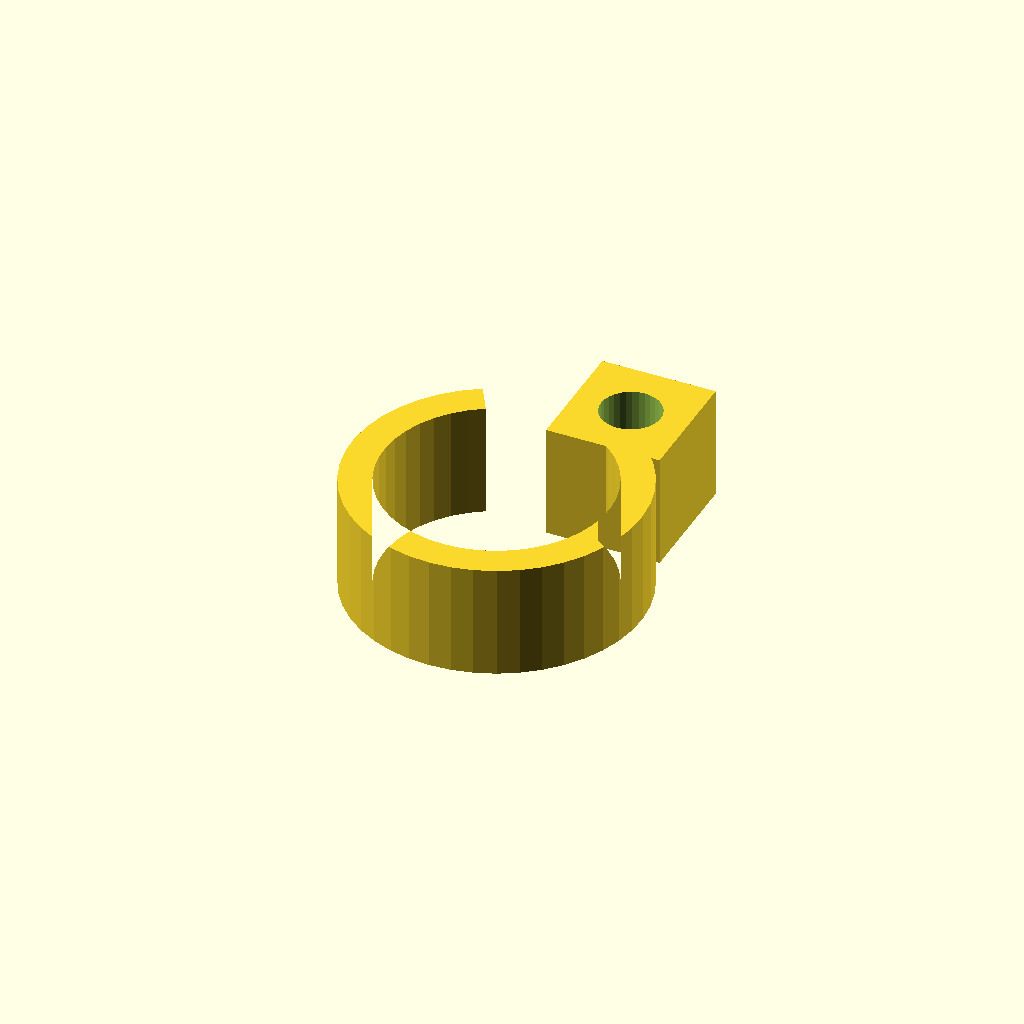
Cell 1 — every parameter at its default value.
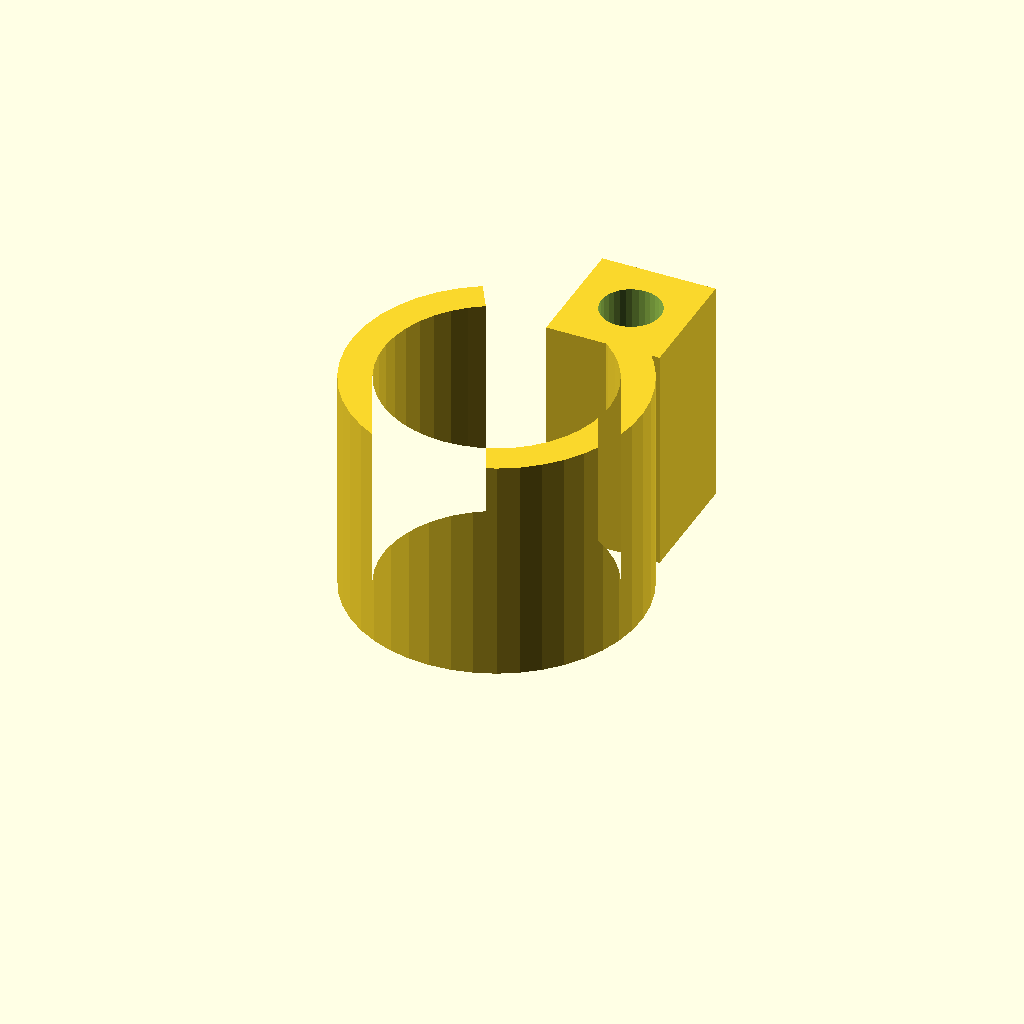
Cell 2: the same model with clamp_w = 32.
All cells are drawn from one camera (rotation 55°, 0°, 25°, orthographic, colour scheme Cornfield), so only the parameter changes between them.
Source of the model, optional_data/data/gen3/pipeclamps/part_0030.scad:
$fn = 32;

// ----------------------------------------------------------------------
// Pipe clamp: 40.76 mm ring, 4.5 mm wall, 16 mm wide
// ----------------------------------------------------------------------

// --- parameters (mm) ---
outer_r = 20.38;          // clamp outside radius
inner_r = 15.88;          // pipe bore radius
band = 4.5;               // band thickness
clamp_w = 16;             // clamp width
opening = 60;             // opening angle between the ends
lug_w = 16;               // lug width
lug_len = 17;             // lug length
bolt_d = 8.4;             // bolt hole

clamp_profile = [[-10.19, 17.65], [-12.64, 15.986], [-14.824, 13.986], [-16.694, 11.689], [-18.212, 9.147], [-19.346, 6.41], [-20.07, 3.539], [-20.371, 0.593], [-20.242, -2.366], [-19.686, -5.275], [-18.713, -8.072], [-17.346, -10.699], [-15.612, -13.1], [-13.549, -15.224], [-11.199, -17.027], [-8.613, -18.471], [-5.845, -19.524], [-2.954, -20.165], [0, -20.38], [2.954, -20.165], [5.845, -19.524], [8.613, -18.471], [11.199, -17.027], [13.549, -15.224], [15.612, -13.1], [17.346, -10.699], [18.713, -8.072], [19.686, -5.275], [20.242, -2.366], [20.371, 0.593], [20.07, 3.539], [19.346, 6.41], [18.212, 9.147], [16.694, 11.689], [14.824, 13.986], [12.64, 15.986], [10.19, 17.65], [7.94, 13.752], [9.849, 12.457], [11.551, 10.898], [13.008, 9.108], [14.191, 7.127], [15.074, 4.995], [15.639, 2.758], [15.873, 0.462], [15.773, -1.844], [15.339, -4.11], [14.581, -6.29], [13.516, -8.337], [12.165, -10.207], [10.557, -11.863], [8.726, -13.268], [6.711, -14.392], [4.554, -15.213], [2.302, -15.712], [0, -15.88], [-2.302, -15.712], [-4.554, -15.213], [-6.711, -14.392], [-8.726, -13.268], [-10.557, -11.863], [-12.165, -10.207], [-13.516, -8.337], [-14.581, -6.29], [-15.339, -4.11], [-15.773, -1.844], [-15.873, 0.462], [-15.639, 2.758], [-15.074, 4.995], [-14.191, 7.127], [-13.008, 9.108], [-11.551, 10.898], [-9.849, 12.457], [-7.94, 13.752]];

difference() {
  union() {
    linear_extrude(height = clamp_w) polygon(clamp_profile);
    /* bolt lug on the other end */
    translate([1.06, 12.7, 0]) cube([lug_w, 17, clamp_w]);
  }
  translate([9.06, 21.2, -2.5]) cylinder(h = clamp_w + 5, d = bolt_d);
}
Customizer parameters (derived from the source; name, type, default, range or options):
outer_r: number, default 20.38
inner_r: number, default 15.88
band: number, default 4.5
clamp_w: number, default 16
opening: number, default 60
lug_w: number, default 16
lug_len: number, default 17
bolt_d: number, default 8.4
